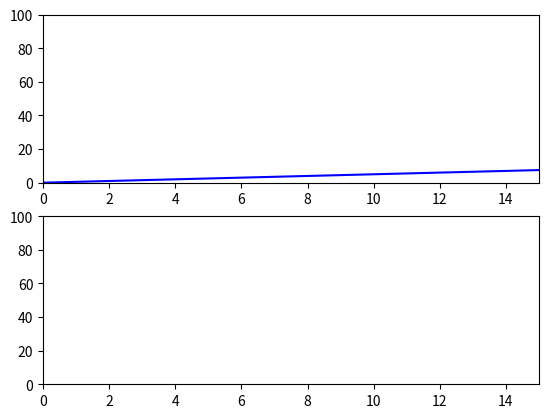

Reproduce this figure in Python.
import numpy as np
import matplotlib.pyplot as plt
import matplotlib.animation as animation

x = np.linspace(0, 15, 100)

fig, (p1, p2) = plt.subplots(2)

p1.set_xlim([0, 15])
p1.set_ylim([0, 100])

p2.set_xlim([0, 15])
p2.set_ylim([0, 100])

# set up empty lines to be updates later on
l1, = p1.plot([], [], 'b')
l2, = p2.plot([], [], 'r')


def gen1():
    i = 0.5
    while True:
        y = i * x
        l1.set_data(x, y)
        yield l1,
        i += 0.1


def gen2():
    j = 0
    while True:
        yield j
        j += 1


def run1(c):
    return c
    # y = c * x
    # l1.set_data(x, y)


def run2(c):
    y = c * x
    l2.set_data(x, y)


ani1 = animation.FuncAnimation(fig, run1, gen1, interval=1, blit=True)
ani2 = animation.FuncAnimation(fig, run2, gen2, interval=1)
plt.show()
